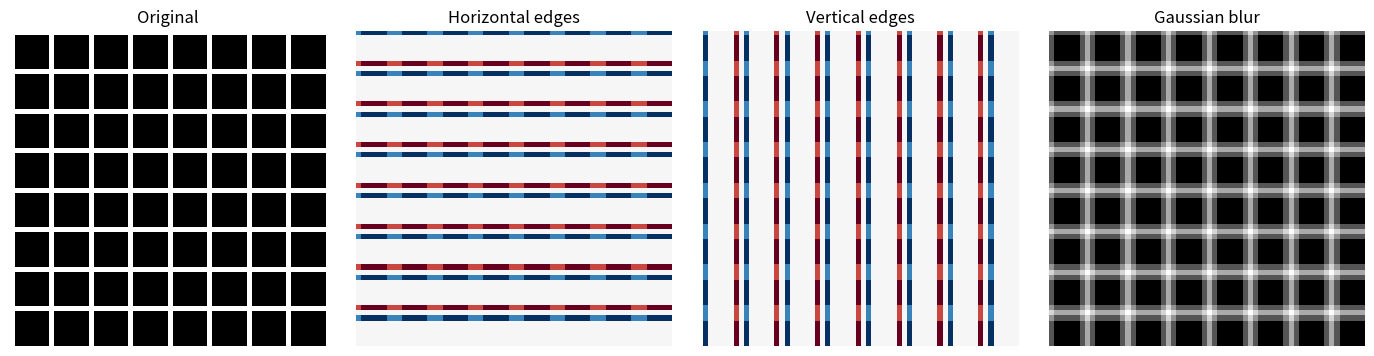
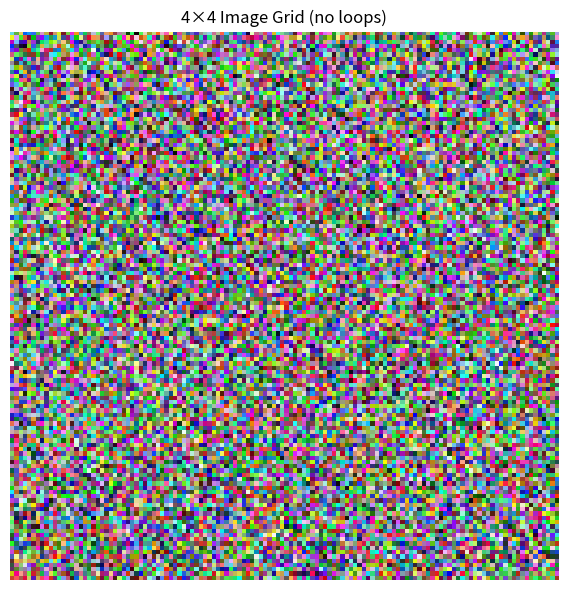
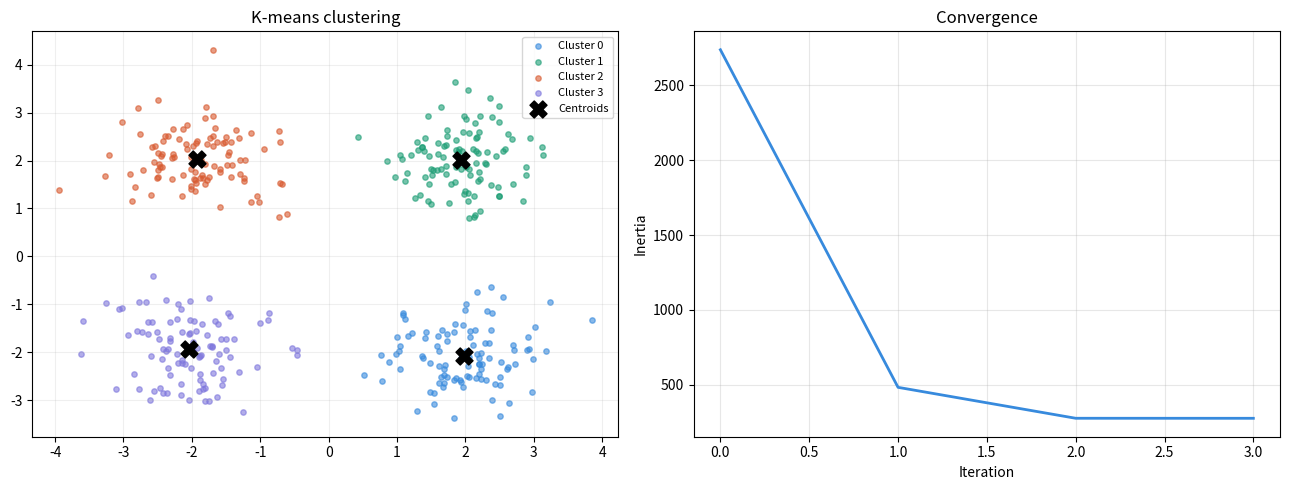

The matplotlib source for these figures, in order:
import numpy as np
import matplotlib.pyplot as plt

np.random.seed(42)
np.set_printoptions(precision=4, suppress=True)

pairs = [
    ((5, 3), (3,)),         # (5, 3)
    ((5, 3), (5, 1)),       # (5, 3)
    ((5, 3), (1, 3)),       # (5, 3)
    ((5, 3), (5,)),         # ERROR — 3 vs 5
    ((2, 3, 4), (3, 4)),    # (2, 3, 4)
    ((2, 3, 4), (2, 1, 4)), # (2, 3, 4)
    ((2, 3, 4), (4,)),      # (2, 3, 4)
    ((2, 3, 4), (3, 1)),    # (2, 3, 4)
    ((6, 1, 4), (1, 5, 1)), # (6, 5, 4)
    ((3,), (4,)),           # ERROR — 3 vs 4
    ((1,), (5, 3)),         # (5, 3)
    ((8, 1, 6, 1), (7, 1, 5)),  # (8, 7, 6, 5)
]

for a_shape, b_shape in pairs:
    try:
        result = np.broadcast_shapes(a_shape, b_shape)
        print(f"{str(a_shape):16s} + {str(b_shape):16s} → {result}")
    except ValueError as e:
        print(f"{str(a_shape):16s} + {str(b_shape):16s} → ERROR: {e}")

X = np.random.randn(5, 4)
print("X:\n", X.round(3))

# a) Centre each row: row mean shape (5, 1)
a = X - X.mean(axis=1, keepdims=True)
print("\na) Row-centred means:", a.mean(axis=1).round(10))  # ≈ 0

# b) Centre each feature: col mean shape (1, 4) via keepdims
b = X - X.mean(axis=0, keepdims=True)
print("b) Col-centred means:", b.mean(axis=0).round(10))  # ≈ 0

# c) Standardise each feature
c = (X - X.mean(axis=0, keepdims=True)) / X.std(axis=0, keepdims=True)
print("c) Standardised stds:", c.std(axis=0).round(10))  # ≈ 1

# d) L2-normalise each row
norms = np.linalg.norm(X, axis=1, keepdims=True)  # (5, 1)
d = X / norms
print("d) Row norms after:", np.linalg.norm(d, axis=1).round(10))  # ≈ 1

a = np.array([1, 2, 3, 4])
b = np.array([10, 20, 30])

# Reshape a to (4, 1) for broadcasting with (3,) → (4, 3)
print("a) Outer product:\n", a[:, None] * b)
print("b) Outer addition:\n", a[:, None] + b)
print("c) Outer abs diff:\n", np.abs(a[:, None] - b))
print("d) Outer max:\n", np.maximum(a[:, None], b))

batch, n, d, k = 3, 5, 8, 4
X = np.random.randn(batch, n, d)
w = np.random.randn(d)
W = np.random.randn(d, k)
b_vec = np.random.randn(batch, 1, d)

# a) Weighted sum: (batch, n, d) * (d,) → sum over d → (batch, n)
a = (X * w).sum(axis=-1)
print("a) shape:", a.shape)  # (3, 5)

# b) Linear layer: (batch, n, d) @ (d, k) → (batch, n, k)
b = X @ W
print("b) shape:", b.shape)  # (3, 5, 4)

# c) Add bias: (batch, n, d) + (batch, 1, d) → (batch, n, d)
c = X + b_vec
print("c) shape:", c.shape)  # (3, 5, 8)

# d) Per-batch mean: mean over n axis → (batch, d)
d_result = X.mean(axis=1)
print("d) shape:", d_result.shape)  # (3, 8)

# e) Per-batch cosine similarity
norms = np.linalg.norm(X, axis=-1, keepdims=True)  # (batch, n, 1)
X_normed = X / norms
cos_sim = X_normed @ X_normed.transpose(0, 2, 1)  # (batch, n, n)
print("e) shape:", cos_sim.shape)  # (3, 5, 5)
print("   diagonal (should be 1):", cos_sim[0].diagonal().round(4))

batch, seq_len, d_k, d_v = 2, 6, 8, 8
Q = np.random.randn(batch, seq_len, d_k)
K = np.random.randn(batch, seq_len, d_k)
V = np.random.randn(batch, seq_len, d_v)

def softmax(x, axis=-1):
    e = np.exp(x - x.max(axis=axis, keepdims=True))
    return e / e.sum(axis=axis, keepdims=True)

# 1. Raw scores
scores = Q @ K.transpose(0, 2, 1) / np.sqrt(d_k)  # (batch, seq, seq)

# 2. Causal mask: upper triangle = -inf
mask = np.triu(np.ones((seq_len, seq_len), dtype=bool), k=1)  # True above diagonal
scores[:, mask] = -np.inf

# 3. Softmax
weights = softmax(scores)  # (batch, seq, seq)

# 4. Output
output = weights @ V  # (batch, seq, d_v)

print("Scores shape:", scores.shape)
print("Weights shape:", weights.shape)
print("Output shape:", output.shape)
print("\nWeights row sums (should be 1):", weights[0].sum(axis=-1).round(6))
print("\nWeights[0] (notice zeros above diagonal):")
print(weights[0].round(3))

def one_hot(labels, n_classes):
    result = np.zeros((len(labels), n_classes), dtype=int)
    result[np.arange(len(labels)), labels] = 1
    return result

labels = np.array([0, 2, 1, 0, 3, 2])
result = one_hot(labels, 4)
print(result)
assert result.shape == (6, 4)
assert np.all(result.sum(axis=1) == 1)
print("Passed!")

vocab_size, embed_dim = 1000, 64
embedding_matrix = np.random.randn(vocab_size, embed_dim)
token_ids = np.array([[5, 102, 47, 0], [88, 3, 999, 42]])

# One line — fancy indexing broadcasts over the batch
embeddings = embedding_matrix[token_ids]

print("Shape:", embeddings.shape)  # (2, 4, 64)
assert embeddings.shape == (2, 4, 64)
assert np.allclose(embeddings[0, 0], embedding_matrix[5])  # verify first lookup
print("Passed!")

def cross_entropy_loss(logits, targets):
    # Numerically stable softmax
    shifted = logits - logits.max(axis=1, keepdims=True)
    exp_logits = np.exp(shifted)
    probs = exp_logits / exp_logits.sum(axis=1, keepdims=True)
    # Gather the probability of the correct class
    correct_probs = probs[np.arange(len(targets)), targets]
    return -np.log(correct_probs).mean()

logits = np.array([[2.0, 1.0, 0.1],
                   [0.5, 2.5, 0.3],
                   [1.0, 1.0, 3.0]])
targets = np.array([0, 1, 2])

loss = cross_entropy_loss(logits, targets)
print(f"Loss: {loss:.4f}")  # ~0.3068

sequences = [
    np.array([4, 7, 2]),
    np.array([1, 9, 3, 5, 8]),
    np.array([6, 2]),
    np.array([3, 1, 7, 4]),
]

# a) Pad
max_len = max(len(s) for s in sequences)
padded = np.zeros((len(sequences), max_len), dtype=int)
for i, s in enumerate(sequences):
    padded[i, :len(s)] = s
print("Padded:\n", padded)

# b) Mask (vectorised: lengths array + arange broadcasting)
lengths = np.array([len(s) for s in sequences])  # [3, 5, 2, 4]
mask = np.arange(max_len) < lengths[:, None]     # (4, 1) vs (5,) → (4, 5)
print("\nMask:\n", mask)

# c) Mean of real values (mask broadcasting)
# Replace padding with 0 (already is), sum real values, divide by real count
masked_sum = (padded * mask).sum(axis=1)
means = masked_sum / lengths
print("\nMeans:", means.round(4))

# Verify manually: first row [4, 7, 2] → mean = 4.333
print("Check row 0:", np.array([4, 7, 2]).mean())

def topk_per_row(arr, k):
    # argsort descending per row
    sorted_idx = np.argsort(-arr, axis=1)[:, :k]  # (n, k)
    # Gather values using fancy indexing
    rows = np.arange(arr.shape[0])[:, None]  # (n, 1) for broadcasting
    sorted_vals = arr[rows, sorted_idx]       # (n, k)
    return sorted_idx, sorted_vals

np.random.seed(42)
data = np.random.randn(4, 8)
print("Data:\n", data.round(2))

idx, vals = topk_per_row(data, 3)
print("\nTop-3 indices:\n", idx)
print("Top-3 values:\n", vals.round(2))
assert np.all(np.diff(vals, axis=1) <= 0)
print("Passed!")

import time

A = np.random.randn(100, 16)
B = np.random.randn(80, 16)

# Method 1: Expand and subtract
t = time.time()
D1 = ((A[:, None, :] - B[None, :, :]) ** 2).sum(axis=-1)
t1 = time.time() - t

# Method 2: Algebraic trick ||a-b||² = ||a||² + ||b||² - 2a·b
t = time.time()
a_sq = (A ** 2).sum(axis=1, keepdims=True)  # (100, 1)
b_sq = (B ** 2).sum(axis=1, keepdims=True).T  # (1, 80)
D2 = a_sq + b_sq - 2 * A @ B.T
D2 = np.maximum(D2, 0)  # numerical stability
t2 = time.time() - t

# Method 3: einsum
t = time.time()
diff = A[:, None, :] - B[None, :, :]
D3 = np.einsum('ijk,ijk->ij', diff, diff)
t3 = time.time() - t

# Verify
print("Method 1 vs 2 match:", np.allclose(D1, D2, atol=1e-10))
print("Method 1 vs 3 match:", np.allclose(D1, D3, atol=1e-10))
print(f"\nTimings: expand={t1:.5f}s  algebraic={t2:.5f}s  einsum={t3:.5f}s")

def conv2d(image, kernel):
    kH, kW = kernel.shape
    windows = np.lib.stride_tricks.sliding_window_view(image, (kH, kW))
    return (windows * kernel).sum(axis=(-2, -1))

# Checkerboard
img = np.zeros((64, 64))
img[::8, :] = 1; img[:, ::8] = 1

horiz_edge = np.array([[-1, -1, -1], [0, 0, 0], [1, 1, 1]], dtype=float)
vert_edge = horiz_edge.T
gaussian = np.array([[1, 2, 1], [2, 4, 2], [1, 2, 1]], dtype=float) / 16

results = [
    ("Original", img, None),
    ("Horizontal edges", conv2d(img, horiz_edge), "RdBu_r"),
    ("Vertical edges", conv2d(img, vert_edge), "RdBu_r"),
    ("Gaussian blur", conv2d(img, gaussian), "gray"),
]

fig, axes = plt.subplots(1, 4, figsize=(14, 3.5))
for ax, (title, data, cmap) in zip(axes, results):
    ax.imshow(data, cmap=cmap or "gray")
    ax.set_title(title)
    ax.axis("off")
plt.tight_layout()
plt.show()

def batch_norm(X, gamma, beta, eps=1e-5):
    mean = X.mean(axis=(0, 2, 3), keepdims=True)     # (1, C, 1, 1)
    var = X.var(axis=(0, 2, 3), keepdims=True)        # (1, C, 1, 1)
    X_hat = (X - mean) / np.sqrt(var + eps)
    return gamma * X_hat + beta

batch, channels, H, W = 8, 3, 16, 16
X = np.random.randn(batch, channels, H, W) * 5 + 10
gamma = np.ones((1, channels, 1, 1))
beta = np.zeros((1, channels, 1, 1))

Y = batch_norm(X, gamma, beta)
print("Input  — per-channel mean:", X.mean(axis=(0, 2, 3)).round(2))
print("Input  — per-channel std: ", X.std(axis=(0, 2, 3)).round(2))
print("Output — per-channel mean:", Y.mean(axis=(0, 2, 3)).round(4))
print("Output — per-channel std: ", Y.std(axis=(0, 2, 3)).round(4))

def compute_iou_matrix(boxes):
    x1 = boxes[:, 0]; y1 = boxes[:, 1]
    x2 = boxes[:, 2]; y2 = boxes[:, 3]
    areas = (x2 - x1) * (y2 - y1)
    # Intersection: broadcast (N,1) vs (1,N)
    inter_x1 = np.maximum(x1[:, None], x1[None, :])
    inter_y1 = np.maximum(y1[:, None], y1[None, :])
    inter_x2 = np.minimum(x2[:, None], x2[None, :])
    inter_y2 = np.minimum(y2[:, None], y2[None, :])
    inter_area = np.maximum(0, inter_x2 - inter_x1) * np.maximum(0, inter_y2 - inter_y1)
    union_area = areas[:, None] + areas[None, :] - inter_area
    return inter_area / union_area

def nms(boxes, scores, iou_threshold=0.5):
    iou = compute_iou_matrix(boxes)
    order = scores.argsort()[::-1]
    keep = []
    suppressed = np.zeros(len(boxes), dtype=bool)
    for i in order:
        if suppressed[i]:
            continue
        keep.append(i)
        suppressed |= iou[i] > iou_threshold
        suppressed[i] = False  # don't suppress self
    return keep

boxes = np.array([
    [100, 100, 210, 210],
    [105, 108, 215, 215],
    [300, 300, 400, 400],
    [102, 102, 212, 212],
    [305, 305, 405, 405],
], dtype=float)
scores = np.array([0.9, 0.75, 0.95, 0.8, 0.6])

print("IoU matrix:")
print(compute_iou_matrix(boxes).round(2))

kept = nms(boxes, scores, iou_threshold=0.5)
print("\nKept indices:", kept)

def make_grid(images):
    N, H, W, C = images.shape
    ncols = int(np.ceil(np.sqrt(N)))
    nrows = int(np.ceil(N / ncols))
    # Pad to fill the grid if needed
    pad_n = nrows * ncols - N
    if pad_n > 0:
        padding = np.zeros((pad_n, H, W, C), dtype=images.dtype)
        images = np.concatenate([images, padding], axis=0)
    return images.reshape(nrows, ncols, H, W, C).transpose(0, 2, 1, 3, 4).reshape(nrows * H, ncols * W, C)

np.random.seed(42)
images = np.random.randint(0, 256, (16, 32, 32, 3), dtype=np.uint8)
grid = make_grid(images)
print("Grid shape:", grid.shape)

fig, ax = plt.subplots(figsize=(6, 6))
ax.imshow(grid)
ax.set_title("4×4 Image Grid (no loops)")
ax.axis("off")
plt.tight_layout()
plt.show()

a = np.arange(20).reshape(4, 5)

tests = [
    ("Basic slice",     lambda a: a[1:3, 2:4],    "VIEW"),
    ("Fancy indexing",  lambda a: a[[0, 2], :],    "COPY"),
    ("Boolean indexing",lambda a: a[a > 10],       "COPY"),
    ("Transpose",       lambda a: a.T,             "VIEW"),
    ("Reshape",         lambda a: a.reshape(2,10), "VIEW"),
    ("Flatten",         lambda a: a.flatten(),     "COPY"),
    ("Ravel",           lambda a: a.ravel(),       "VIEW"),
]

for name, fn, expected in tests:
    b = fn(a)
    is_view = np.shares_memory(a, b)
    status = "VIEW" if is_view else "COPY"
    check = "✓" if status == expected else "✗"
    print(f"{check} {name:20s} → {status} (expected {expected})")

arr = np.random.randint(0, 100, (8, 8))
print("Array:\n", arr)

# a) 3×3 windows
windows = np.lib.stride_tricks.sliding_window_view(arr, (3, 3))
print("\nWindows shape:", windows.shape)  # (6, 6, 3, 3)

# b) Mean of each window
window_means = windows.mean(axis=(-2, -1))
print("Window means shape:", window_means.shape)

# c) Highest-sum window
window_sums = windows.sum(axis=(-2, -1))
max_pos = np.unravel_index(window_sums.argmax(), window_sums.shape)
print(f"Highest-sum window at top-left ({max_pos[0]}, {max_pos[1]}), sum = {window_sums[max_pos]}")

# d) Verify view
print("Is view (shares memory):", np.shares_memory(arr, windows))

import time

X_orig = np.random.randn(10000, 1000)
print(f"X size: {X_orig.nbytes / 1e6:.1f} MB")

# a) Naive
X = X_orig.copy()
t = time.time()
mean = X.mean(axis=0)
std = X.std(axis=0)
centred = X - mean
result_a = centred / std
ta = time.time() - t

# b) In-place
X = X_orig.copy()
t = time.time()
mean = X.mean(axis=0)
std = X.std(axis=0)
X -= mean
X /= std
result_b = X
tb = time.time() - t

# c) With out=
X = X_orig.copy()
t = time.time()
mean = X.mean(axis=0)
std = X.std(axis=0)
np.subtract(X, mean, out=X)
np.divide(X, std, out=X)
result_c = X
tc = time.time() - t

print(f"\nNaive:    {ta:.4f}s")
print(f"In-place: {tb:.4f}s")
print(f"out=:     {tc:.4f}s")
print(f"\nAll match: {np.allclose(result_a, result_b) and np.allclose(result_a, result_c)}")

def kmeans(X, k, max_iter=50, tol=1e-6):
    n, d = X.shape
    # Init centroids: random subset of points
    idx = np.random.choice(n, k, replace=False)
    centroids = X[idx].copy()
    inertia_history = []

    for it in range(max_iter):
        # Assign: pairwise sq distances (algebraic trick)
        x_sq = (X ** 2).sum(axis=1, keepdims=True)   # (n, 1)
        c_sq = (centroids ** 2).sum(axis=1, keepdims=True).T  # (1, k)
        dists = x_sq + c_sq - 2 * X @ centroids.T    # (n, k)
        labels = dists.argmin(axis=1)                 # (n,)

        # Inertia = sum of min distances
        inertia = dists[np.arange(n), labels].sum()
        inertia_history.append(inertia)

        # Update centroids
        new_centroids = np.zeros_like(centroids)
        for c in range(k):
            mask = labels == c
            if mask.any():
                new_centroids[c] = X[mask].mean(axis=0)
            else:
                new_centroids[c] = centroids[c]  # keep if empty

        # Check convergence
        shift = np.linalg.norm(new_centroids - centroids)
        centroids = new_centroids
        if shift < tol:
            print(f"Converged at iteration {it + 1}")
            break

    return labels, centroids, inertia_history

# Generate data
np.random.seed(42)
centres = np.array([[2, 2], [-2, 2], [2, -2], [-2, -2]])
X = np.vstack([c + np.random.randn(100, 2) * 0.6 for c in centres])

# Run
labels, centroids, inertia = kmeans(X, k=4)

# Plot
fig, axes = plt.subplots(1, 2, figsize=(13, 5))
colors = ["#378ADD", "#1D9E75", "#D85A30", "#7F77DD"]
for c in range(4):
    mask = labels == c
    axes[0].scatter(X[mask, 0], X[mask, 1], c=colors[c], s=15, alpha=0.6, label=f"Cluster {c}")
axes[0].scatter(centroids[:, 0], centroids[:, 1], c="black", marker="X", s=150, zorder=5, label="Centroids")
axes[0].set_title("K-means clustering")
axes[0].legend(fontsize=8)
axes[0].grid(True, alpha=0.2)

axes[1].plot(inertia, color="#378ADD", linewidth=2)
axes[1].set_xlabel("Iteration")
axes[1].set_ylabel("Inertia")
axes[1].set_title("Convergence")
axes[1].grid(True, alpha=0.3)

plt.tight_layout()
plt.show()
